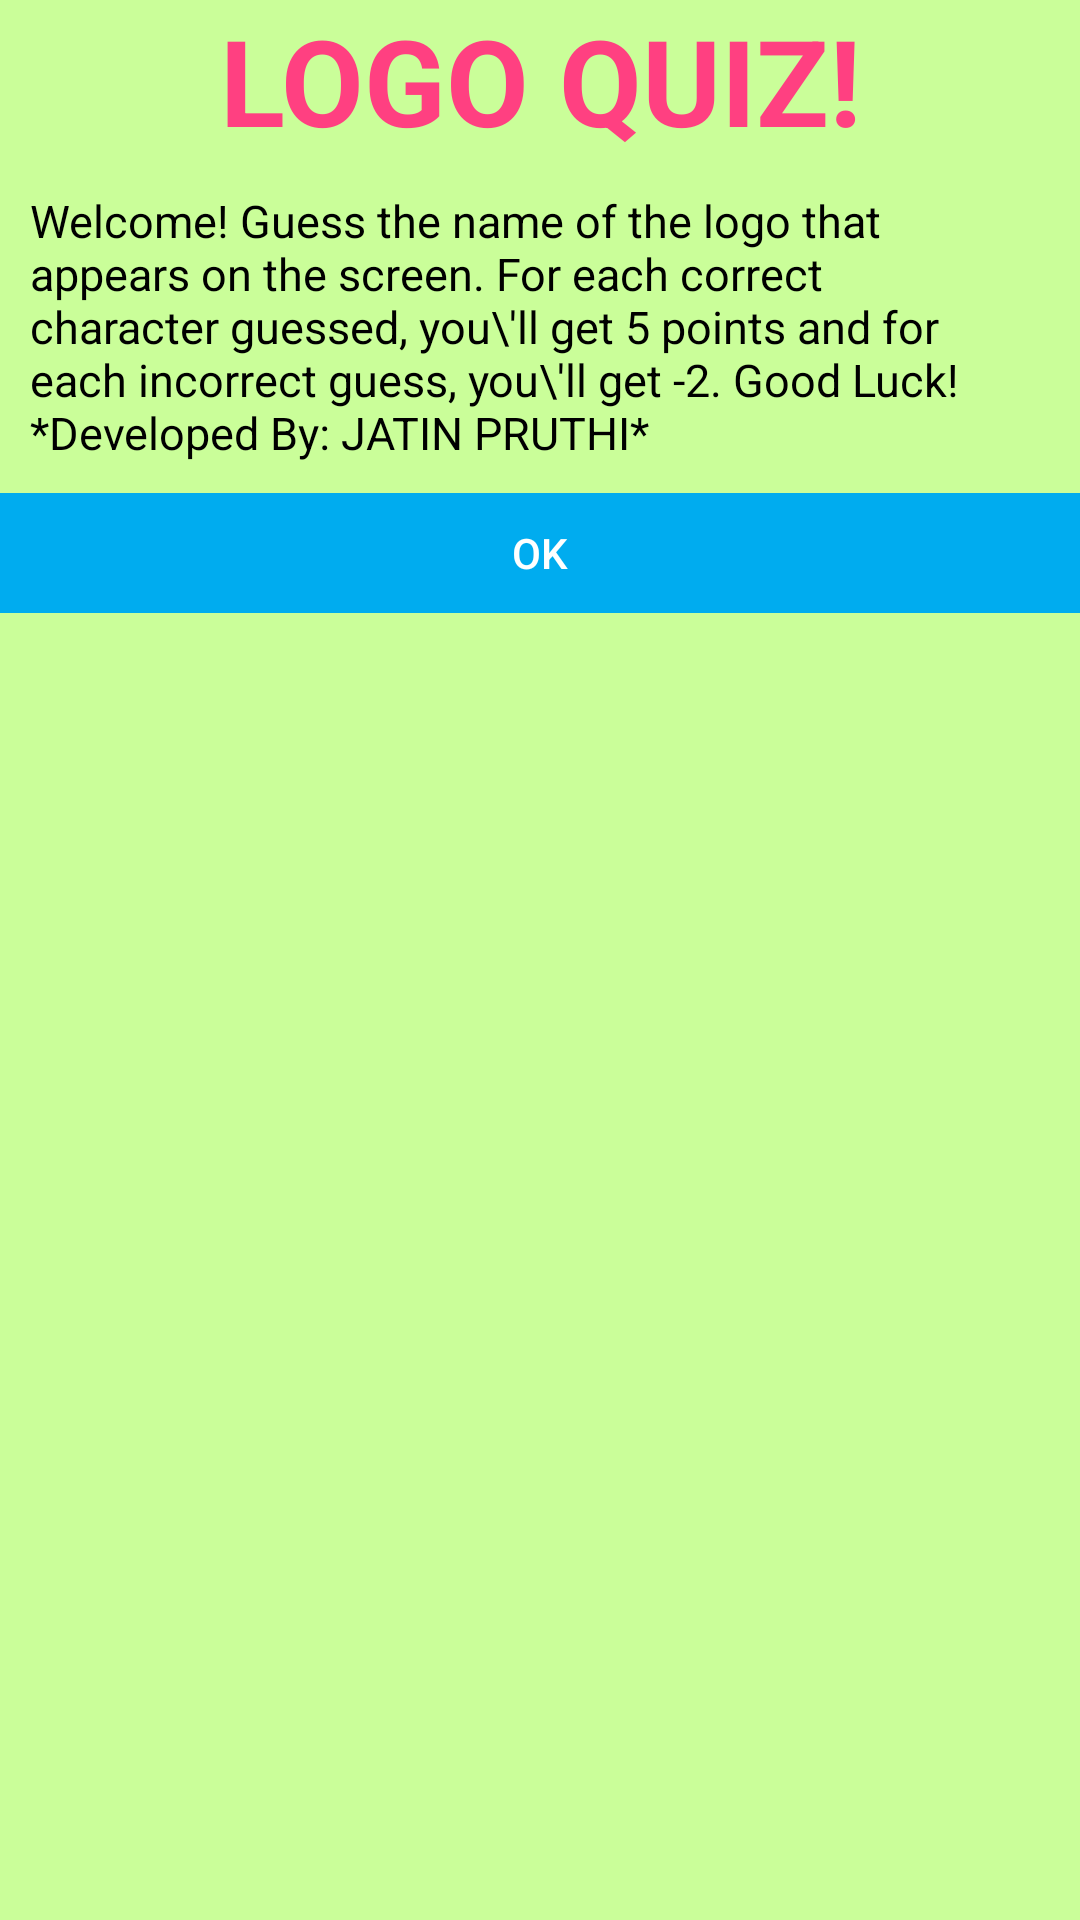

Layout XML and referenced resources for this Android screen:
<!-- AndroidManifest.xml: application theme AppTheme -->
<!-- res/layout/info.xml -->
<?xml version="1.0" encoding="utf-8"?>
<RelativeLayout
    xmlns:android="http://schemas.android.com/apk/res/android"
    android:layout_width="match_parent"
    android:background="@color/exit"
    android:layout_height="wrap_content">

    <TextView
        android:layout_width="match_parent"
        android:layout_height="wrap_content"
        android:textStyle="bold"
        android:text="@string/title"
        android:gravity="center"
        android:textSize="40sp"
        android:textColor="@color/colorAccent"
        android:id="@+id/title"/>

    <TextView
        android:layout_below="@+id/title"
        android:id="@+id/dialog_info"
        android:layout_width="match_parent"
        android:layout_height="wrap_content"
        android:padding="10dp"
        android:textSize="15sp"
        android:textColor="#000000"
        android:text="Welcome! Guess the name of the logo that appears on the screen. For each correct character guessed, you\'ll get 5 points and for each incorrect guess, you\'ll get -2. Good Luck!


                       *Developed By: JATIN PRUTHI*"
       />

    <LinearLayout
        android:layout_width="match_parent"
        android:layout_height="40dp"
        android:layout_below="@id/dialog_info">


        <Button
            android:id="@+id/info_ok"
            android:layout_width="0dp"
            android:layout_height="match_parent"
            android:layout_weight="0.50"
            android:background="@color/play"
            android:text="OK"
            android:textColor="#ffffff"/>
    </LinearLayout>
</RelativeLayout>
<!-- resources referenced by this layout -->
<resources>
  <color name="colorAccent">#FF4081</color>
  <color name="exit">#cafe99</color>
  <color name="play">#00acef</color>
  <string name="title">LOGO QUIZ!</string>
  <style name="AppTheme" parent="Theme.AppCompat.Light.DarkActionBar">
          
          <item name="colorPrimary">@color/colorPrimary</item>
          <item name="colorPrimaryDark">@color/colorPrimaryDark</item>
          <item name="colorAccent">@color/colorAccent</item>
      </style>
  <color name="colorPrimary">#3F51B5</color>
  <color name="colorPrimaryDark">#303F9F</color>
</resources>
